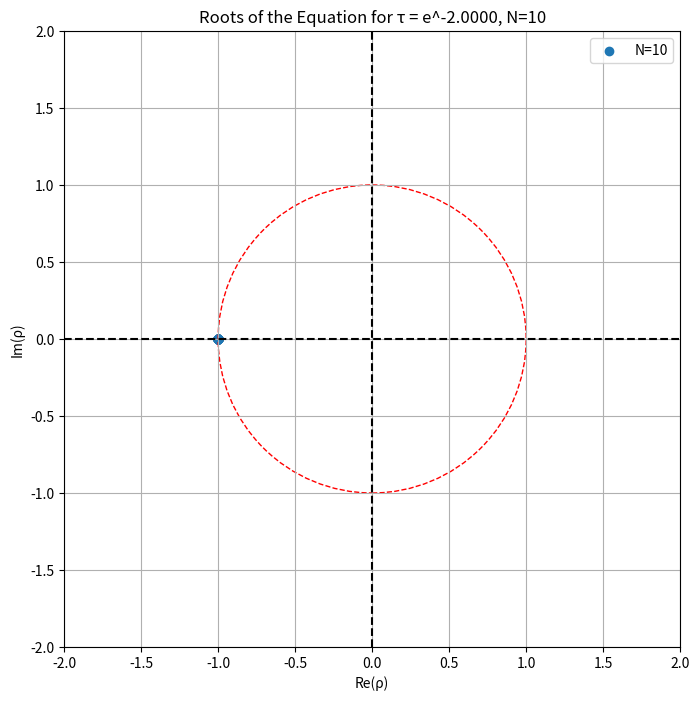
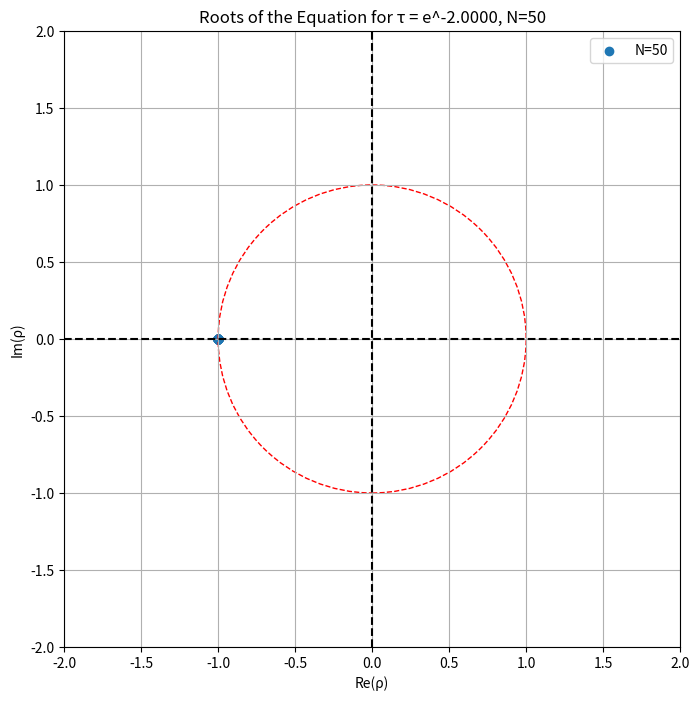
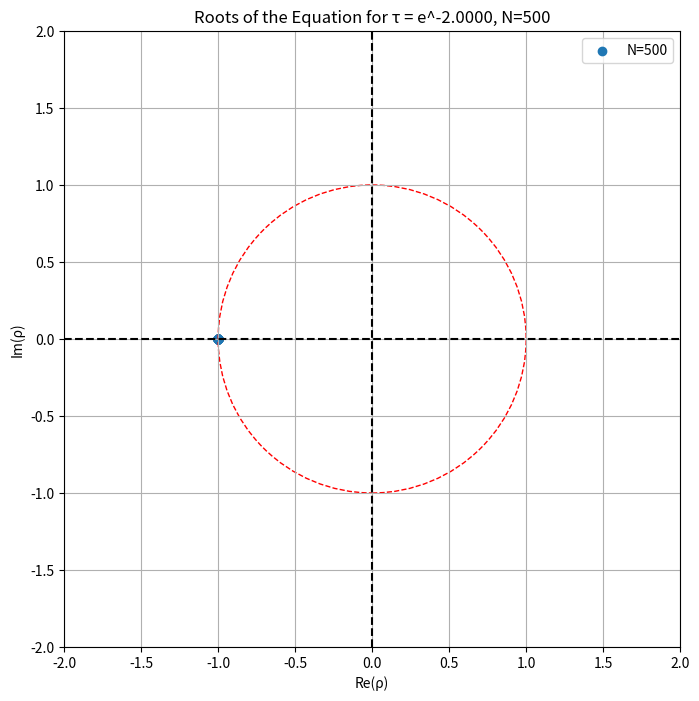

Here is the Python script that generated these plots, in order:
import numpy as np
import matplotlib.pyplot as plt
from scipy.optimize import newton

bj = 1
# Define tau
tau = np.exp(-2*bj)

def equation(rho, N):
    term1 = np.sqrt(1/tau) * (np.sqrt(1/rho) + np.sqrt(rho)) / 2
    term2 = np.sqrt(1/tau * (1/rho + 2 + rho) / 4 - (1/tau - tau))
    return ((term1 + term2)*N + (term1 - term2)*N)

def derivative(rho, N):
    # Calculate the derivative of the equation with respect to rho
    h = 1e-6  # A small number for numerical differentiation
    return (equation(rho + h, N) - equation(rho, N)) / h

def find_roots(N, num_initial_guesses=100):
    roots = []
    for angle in np.linspace(0, 2 * np.pi, num_initial_guesses):
        initial_guess = 1.0 * np.exp(1j * angle)  # Use points on the unit circle as initial guesses

        try:
            root = newton(equation, initial_guess, fprime=derivative, args=(N,))
            if root not in roots:  # Avoid duplicates
                roots.append(root)
        except RuntimeError:
            continue  # Skip if Newton's method fails for this guess

    return np.unique(roots)

# Set parameters for different N values
N_values = [10, 50, 500]

# Create separate plots for each N value
for N in N_values:
    plt.figure(figsize=(8, 8))
    roots = find_roots(N)
    plt.scatter(roots.real, roots.imag, label=f'N={N}')

    plt.axhline(y=0, color='k', linestyle='--')
    plt.axvline(x=0, color='k', linestyle='--')
    circle = plt.Circle((0, 0), 1, fill=False, color='r', linestyle='--')
    plt.gca().add_artist(circle)
    plt.xlim(-2, 2)
    plt.ylim(-2, 2)
    plt.gca().set_aspect('equal', adjustable='box')
    plt.legend()
    plt.title(f'Roots of the Equation for τ = e^{np.log(tau):.4f}, N={N}')
    plt.xlabel('Re(ρ)')
    plt.ylabel('Im(ρ)')
    plt.grid(True)
    plt.show()
